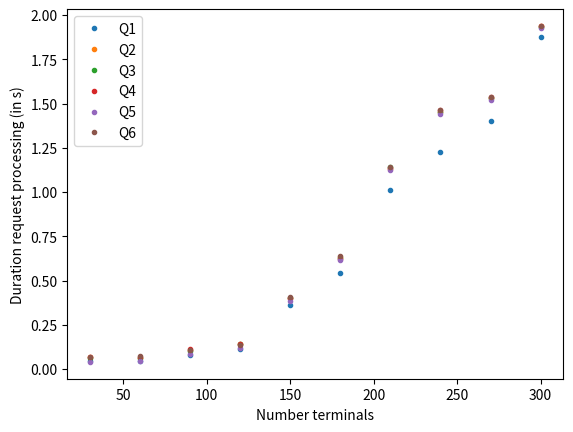

Python code for this plot:
import matplotlib.pyplot as plt

number_terminals = [30, 60, 90, 120, 150, 180, 210, 240, 270, 300]
number_times = [0.04473910270635986, 0.04384013248274612,
                0.07816295490051705, 0.1113290957948284, 0.362128761781255, 0.5438815999444602, 1.011319021564882, 1.224130801037775, 1.399593119858581, 1.8736763187645847]
plt.plot(number_terminals, number_times,
         label="Q1", marker=".", linestyle="")

number_times = [0.06696764377774143, 0.06329487633408823,
                0.10794810048666087, 0.14243895304642798, 0.39905968619059107, 0.631757751780786, 1.1325366535535677, 1.4549097426002748, 1.5315450341655776, 1.9375770198318736]
plt.plot(number_terminals, number_times,
         label="Q2", marker=".", linestyle="")

number_times = [0.060853918277835956, 0.06339137073215213,
                0.10091512009176817, 0.1396001283382421, 0.4040501813334177, 0.6258894969399355, 1.1392762281701863, 1.4538486067768566, 1.5335067036705792, 1.9338239789090041]
plt.plot(number_terminals, number_times,
         label="Q3", marker=".", linestyle="")

number_times = [0.06966788963179228, 0.06879512057289487,
                0.11071058719682027, 0.14382476762057145, 0.39978477509223387, 0.6236221165973185, 1.1342459126613704, 1.466227574165067, 1.5399823046713417, 1.9387902583230325]
plt.plot(number_terminals, number_times,
         label="Q4", marker=".", linestyle="")

number_times = [0.04029450270635986, 0.04705903248211489,
                0.08616295490051705, 0.12040390957948284, 0.383428761781255, 0.6145815999444602, 1.127319021564882, 1.442230801037775, 1.5175593119858581, 1.9276763187645847]
plt.plot(number_terminals, number_times,
         label="Q5", marker=".", linestyle="")

number_times = [0.06693934760665318, 0.07498306932168951,
                0.108405983627881, 0.138601606903318, 0.40473076866995805, 0.6360536301948772, 1.143420039968861, 1.4638194158963775, 1.5347019735355956, 1.9375511352008932]
plt.plot(number_terminals, number_times,
         label="Q6", marker=".", linestyle="")

plt.legend(loc="upper left")
plt.xlabel('Number terminals')
plt.ylabel('Duration request processing (in s)')
plt.savefig('t=2s.pdf')
plt.show()